Labelled photos from "data", an image-classification folder in Nans29/Object-Detection. The possible labels are: book, comb, cup, glasses, mouse, pen, remote, scissors.

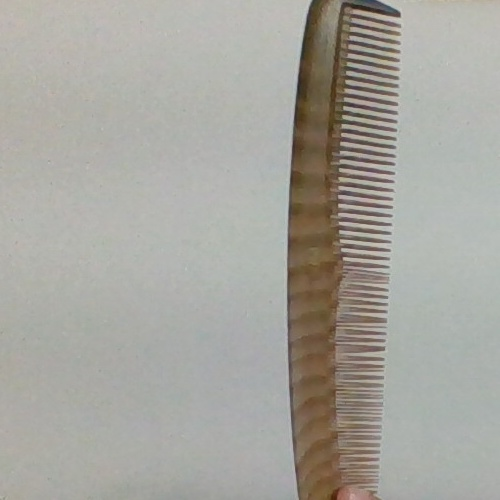
Label: comb

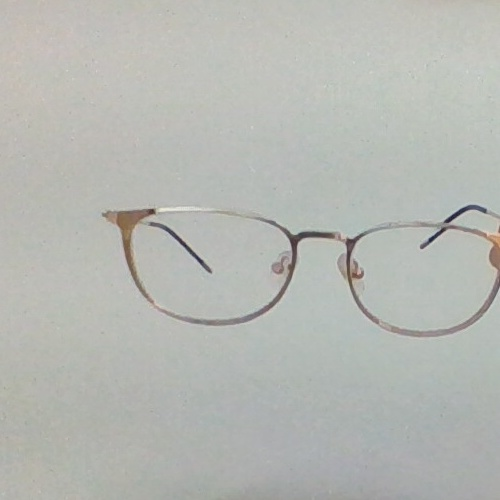
Label: glasses

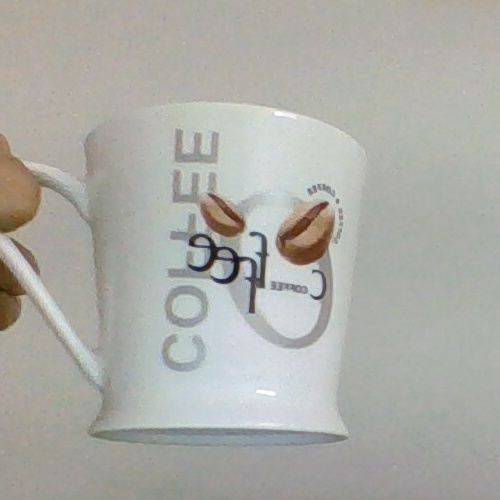
Label: cup

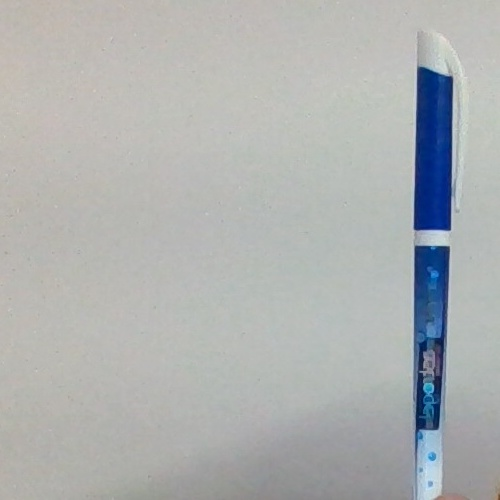
Label: pen

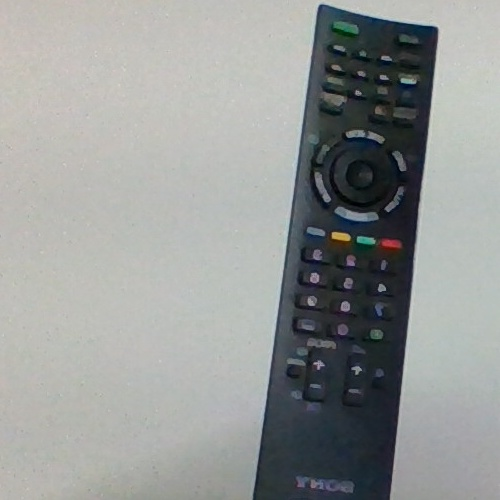
Label: remote

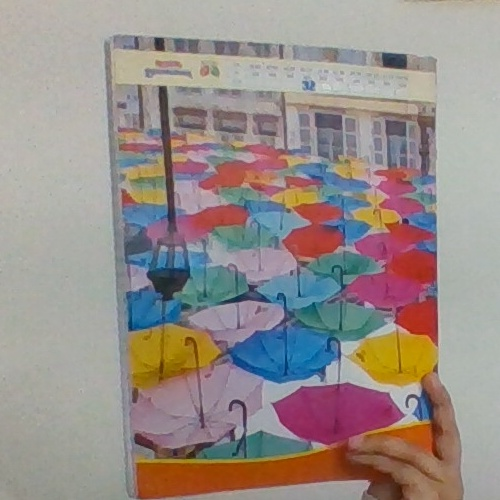
Label: book
